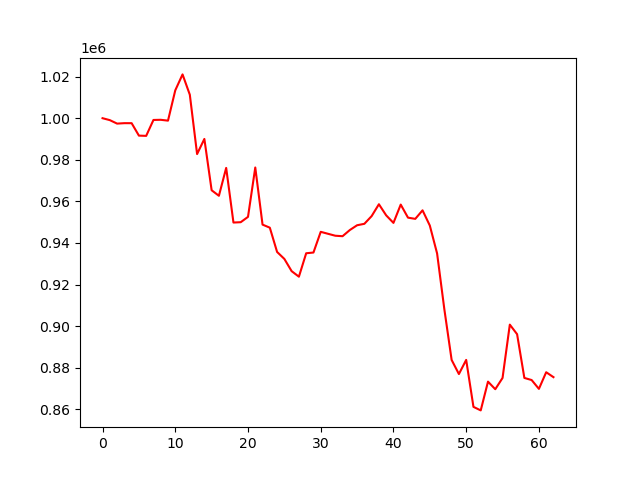

The data file committed next to this chart (first rows):
account_value, date, daily_return
1000000, 2022-04-04, 
999069, 2022-04-05, -0.0009305
997400, 2022-04-06, -0.001671
997610, 2022-04-07, 0.0002115
997602, 2022-04-08, -8.480000757149497e-06
991620, 2022-04-11, -0.005997
991500, 2022-04-12, -0.0001205
999151, 2022-04-13, 0.007716
999232, 2022-04-14, 8.135585306612292e-05
998825, 2022-04-18, -0.0004077
1013404, 2022-04-19, 0.0146
1021069, 2022-04-20, 0.007564
1011293, 2022-04-21, -0.009575
982748, 2022-04-22, -0.02823
990022, 2022-04-25, 0.007402
965339, 2022-04-26, -0.02493
962682, 2022-04-27, -0.002753
976095, 2022-04-28, 0.01393
949811, 2022-04-29, -0.02693
949973, 2022-05-02, 0.0001707
952540, 2022-05-03, 0.002702
976284, 2022-05-04, 0.02493
948812, 2022-05-05, -0.02814
947338, 2022-05-06, -0.001554
935663, 2022-05-09, -0.01232
932303, 2022-05-10, -0.003591
926423, 2022-05-11, -0.006307
923764, 2022-05-12, -0.00287
935031, 2022-05-13, 0.0122
935384, 2022-05-16, 0.0003777
945342, 2022-05-17, 0.01065
944397, 2022-05-18, -0.001
943467, 2022-05-19, -0.0009841
943234, 2022-05-20, -0.0002474
946203, 2022-05-23, 0.003148
948503, 2022-05-24, 0.002431
949199, 2022-05-25, 0.0007338
952906, 2022-05-26, 0.003906
958610, 2022-05-27, 0.005986
953263, 2022-05-31, -0.005579
949640, 2022-06-01, -0.0038
958447, 2022-06-02, 0.009274
952158, 2022-06-03, -0.006561
951580, 2022-06-06, -0.0006079
955681, 2022-06-07, 0.00431
948360, 2022-06-08, -0.007661
934956, 2022-06-09, -0.01413
908037, 2022-06-10, -0.02879
883712, 2022-06-13, -0.02679
876927, 2022-06-14, -0.007678
883737, 2022-06-15, 0.007766
861144, 2022-06-16, -0.02557
859443, 2022-06-17, -0.001976
873282, 2022-06-21, 0.0161
869630, 2022-06-22, -0.004182
875049, 2022-06-23, 0.006232
900701, 2022-06-24, 0.02932
896098, 2022-06-27, -0.00511
875059, 2022-06-28, -0.02348
874048, 2022-06-29, -0.001155
... 3 more rows
